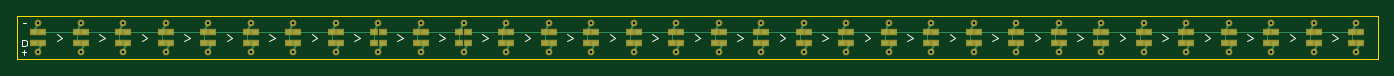
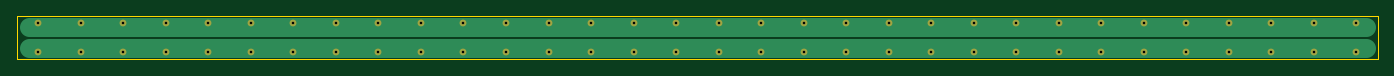
Circuit board: 7 layer files. Board 160.0 x 5.0 mm.
- bottom_copper: matrix-B_Cu.gbl (1653 bytes)
- bottom_mask: matrix-B_Mask.gbs (1493 bytes)
- outline: matrix-Edge_Cuts.gko (165 bytes)
- top_copper: matrix-F_Cu.gtl (11074 bytes)
- top_mask: matrix-F_Mask.gts (4410 bytes)
- top_silk: matrix-F_SilkS.gto (3224 bytes)
- drill: matrix.drl (1124 bytes)

=== bottom_copper: matrix-B_Cu.gbl ===
G04 Bottom Copper (GBL) - Power Planes *
%FSLAX46Y46*%
%MOMM*%
%LPD*%
%ADD10C,2.200000*%
%ADD11C,2.200000*%
%ADD12C,0.500000*%
G01*
G54D10*
X1400000Y1250000D02*
X158600000Y1250000D01*
G54D12*
X2500000Y795500D03*
X7500000Y795500D03*
X12500000Y795500D03*
X17500000Y795500D03*
X22500000Y795500D03*
X27500000Y795500D03*
X32500000Y795500D03*
X37500000Y795500D03*
X42500000Y795500D03*
X47500000Y795500D03*
X52500000Y795500D03*
X57500000Y795500D03*
X62500000Y795500D03*
X67500000Y795500D03*
X72500000Y795500D03*
X77500000Y795500D03*
X82500000Y795500D03*
X87500000Y795500D03*
X92500000Y795500D03*
X97500000Y795500D03*
X102500000Y795500D03*
X107500000Y795500D03*
X112500000Y795500D03*
X117500000Y795500D03*
X122500000Y795500D03*
X127500000Y795500D03*
X132500000Y795500D03*
X137500000Y795500D03*
X142500000Y795500D03*
X147500000Y795500D03*
X152500000Y795500D03*
X157500000Y795500D03*
G54D11*
X1400000Y3750000D02*
X158600000Y3750000D01*
G54D12*
X2500000Y4204500D03*
X7500000Y4204500D03*
X12500000Y4204500D03*
X17500000Y4204500D03*
X22500000Y4204500D03*
X27500000Y4204500D03*
X32500000Y4204500D03*
X37500000Y4204500D03*
X42500000Y4204500D03*
X47500000Y4204500D03*
X52500000Y4204500D03*
X57500000Y4204500D03*
X62500000Y4204500D03*
X67500000Y4204500D03*
X72500000Y4204500D03*
X77500000Y4204500D03*
X82500000Y4204500D03*
X87500000Y4204500D03*
X92500000Y4204500D03*
X97500000Y4204500D03*
X102500000Y4204500D03*
X107500000Y4204500D03*
X112500000Y4204500D03*
X117500000Y4204500D03*
X122500000Y4204500D03*
X127500000Y4204500D03*
X132500000Y4204500D03*
X137500000Y4204500D03*
X142500000Y4204500D03*
X147500000Y4204500D03*
X152500000Y4204500D03*
X157500000Y4204500D03*
M02*

=== bottom_mask: matrix-B_Mask.gbs ===
G04 Bottom Solder Mask (GBS) *
%FSLAX46Y46*%
%MOMM*%
%LPD*%
%ADD10C,0.800000*%
G01*
G54D10*
X2500000Y795500D03*
X2500000Y4204500D03*
X7500000Y795500D03*
X7500000Y4204500D03*
X12500000Y795500D03*
X12500000Y4204500D03*
X17500000Y795500D03*
X17500000Y4204500D03*
X22500000Y795500D03*
X22500000Y4204500D03*
X27500000Y795500D03*
X27500000Y4204500D03*
X32500000Y795500D03*
X32500000Y4204500D03*
X37500000Y795500D03*
X37500000Y4204500D03*
X42500000Y795500D03*
X42500000Y4204500D03*
X47500000Y795500D03*
X47500000Y4204500D03*
X52500000Y795500D03*
X52500000Y4204500D03*
X57500000Y795500D03*
X57500000Y4204500D03*
X62500000Y795500D03*
X62500000Y4204500D03*
X67500000Y795500D03*
X67500000Y4204500D03*
X72500000Y795500D03*
X72500000Y4204500D03*
X77500000Y795500D03*
X77500000Y4204500D03*
X82500000Y795500D03*
X82500000Y4204500D03*
X87500000Y795500D03*
X87500000Y4204500D03*
X92500000Y795500D03*
X92500000Y4204500D03*
X97500000Y795500D03*
X97500000Y4204500D03*
X102500000Y795500D03*
X102500000Y4204500D03*
X107500000Y795500D03*
X107500000Y4204500D03*
X112500000Y795500D03*
X112500000Y4204500D03*
X117500000Y795500D03*
X117500000Y4204500D03*
X122500000Y795500D03*
X122500000Y4204500D03*
X127500000Y795500D03*
X127500000Y4204500D03*
X132500000Y795500D03*
X132500000Y4204500D03*
X137500000Y795500D03*
X137500000Y4204500D03*
X142500000Y795500D03*
X142500000Y4204500D03*
X147500000Y795500D03*
X147500000Y4204500D03*
X152500000Y795500D03*
X152500000Y4204500D03*
X157500000Y795500D03*
X157500000Y4204500D03*
M02*

=== outline: matrix-Edge_Cuts.gko ===
G04 Board Outline (GKO) *
%FSLAX46Y46*%
%MOMM*%
%LPD*%
%ADD10C,0.050000*%
G01*
G54D10*
X0Y0D02*
X160000000Y0D01*
X160000000Y5000000D01*
X0Y5000000D01*
X0Y0D01*
M02*

=== top_copper: matrix-F_Cu.gtl (11074 bytes, source omitted) ===
=== top_mask: matrix-F_Mask.gts ===
G04 Top Solder Mask (GTS) *
%FSLAX46Y46*%
%MOMM*%
%LPD*%
%ADD10R,0.750012X0.950011*%
%ADD11R,0.950011X0.750012*%
%ADD12C,0.800000*%
G01*
G54D11*
X2975005Y3124992D03*
X2975005Y1875008D03*
X2024995Y3124992D03*
X2024995Y1875008D03*
X7975005Y3124992D03*
X7975005Y1875008D03*
X7024995Y3124992D03*
X7024995Y1875008D03*
X12975005Y3124992D03*
X12975005Y1875008D03*
X12024995Y3124992D03*
X12024995Y1875008D03*
X17975005Y3124992D03*
X17975005Y1875008D03*
X17024995Y3124992D03*
X17024995Y1875008D03*
X22975005Y3124992D03*
X22975005Y1875008D03*
X22024995Y3124992D03*
X22024995Y1875008D03*
X27975005Y3124992D03*
X27975005Y1875008D03*
X27024995Y3124992D03*
X27024995Y1875008D03*
X32975005Y3124992D03*
X32975005Y1875008D03*
X32024995Y3124992D03*
X32024995Y1875008D03*
X37975005Y3124992D03*
X37975005Y1875008D03*
X37024995Y3124992D03*
X37024995Y1875008D03*
X42975005Y3124992D03*
X42975005Y1875008D03*
X42024995Y3124992D03*
X42024995Y1875008D03*
X47975005Y3124992D03*
X47975005Y1875008D03*
X47024995Y3124992D03*
X47024995Y1875008D03*
X52975005Y3124992D03*
X52975005Y1875008D03*
X52024995Y3124992D03*
X52024995Y1875008D03*
X57975005Y3124992D03*
X57975005Y1875008D03*
X57024995Y3124992D03*
X57024995Y1875008D03*
X62975005Y3124992D03*
X62975005Y1875008D03*
X62024995Y3124992D03*
X62024995Y1875008D03*
X67975005Y3124992D03*
X67975005Y1875008D03*
X67024995Y3124992D03*
X67024995Y1875008D03*
X72975005Y3124992D03*
X72975005Y1875008D03*
X72024995Y3124992D03*
X72024995Y1875008D03*
X77975005Y3124992D03*
X77975005Y1875008D03*
X77024995Y3124992D03*
X77024995Y1875008D03*
X82975005Y3124992D03*
X82975005Y1875008D03*
X82024995Y3124992D03*
X82024995Y1875008D03*
X87975005Y3124992D03*
X87975005Y1875008D03*
X87024995Y3124992D03*
X87024995Y1875008D03*
X92975005Y3124992D03*
X92975005Y1875008D03*
X92024995Y3124992D03*
X92024995Y1875008D03*
X97975005Y3124992D03*
X97975005Y1875008D03*
X97024995Y3124992D03*
X97024995Y1875008D03*
X102975005Y3124992D03*
X102975005Y1875008D03*
X102024995Y3124992D03*
X102024995Y1875008D03*
X107975005Y3124992D03*
X107975005Y1875008D03*
X107024995Y3124992D03*
X107024995Y1875008D03*
X112975005Y3124992D03*
X112975005Y1875008D03*
X112024995Y3124992D03*
X112024995Y1875008D03*
X117975005Y3124992D03*
X117975005Y1875008D03*
X117024995Y3124992D03*
X117024995Y1875008D03*
X122975005Y3124992D03*
X122975005Y1875008D03*
X122024995Y3124992D03*
X122024995Y1875008D03*
X127975005Y3124992D03*
X127975005Y1875008D03*
X127024995Y3124992D03*
X127024995Y1875008D03*
X132975005Y3124992D03*
X132975005Y1875008D03*
X132024995Y3124992D03*
X132024995Y1875008D03*
X137975005Y3124992D03*
X137975005Y1875008D03*
X137024995Y3124992D03*
X137024995Y1875008D03*
X142975005Y3124992D03*
X142975005Y1875008D03*
X142024995Y3124992D03*
X142024995Y1875008D03*
X147975005Y3124992D03*
X147975005Y1875008D03*
X147024995Y3124992D03*
X147024995Y1875008D03*
X152975005Y3124992D03*
X152975005Y1875008D03*
X152024995Y3124992D03*
X152024995Y1875008D03*
X157975005Y3124992D03*
X157975005Y1875008D03*
X157024995Y3124992D03*
X157024995Y1875008D03*
G54D12*
X2500000Y795500D03*
X2500000Y4204500D03*
X7500000Y795500D03*
X7500000Y4204500D03*
X12500000Y795500D03*
X12500000Y4204500D03*
X17500000Y795500D03*
X17500000Y4204500D03*
X22500000Y795500D03*
X22500000Y4204500D03*
X27500000Y795500D03*
X27500000Y4204500D03*
X32500000Y795500D03*
X32500000Y4204500D03*
X37500000Y795500D03*
X37500000Y4204500D03*
X42500000Y795500D03*
X42500000Y4204500D03*
X47500000Y795500D03*
X47500000Y4204500D03*
X52500000Y795500D03*
X52500000Y4204500D03*
X57500000Y795500D03*
X57500000Y4204500D03*
X62500000Y795500D03*
X62500000Y4204500D03*
X67500000Y795500D03*
X67500000Y4204500D03*
X72500000Y795500D03*
X72500000Y4204500D03*
X77500000Y795500D03*
X77500000Y4204500D03*
X82500000Y795500D03*
X82500000Y4204500D03*
X87500000Y795500D03*
X87500000Y4204500D03*
X92500000Y795500D03*
X92500000Y4204500D03*
X97500000Y795500D03*
X97500000Y4204500D03*
X102500000Y795500D03*
X102500000Y4204500D03*
X107500000Y795500D03*
X107500000Y4204500D03*
X112500000Y795500D03*
X112500000Y4204500D03*
X117500000Y795500D03*
X117500000Y4204500D03*
X122500000Y795500D03*
X122500000Y4204500D03*
X127500000Y795500D03*
X127500000Y4204500D03*
X132500000Y795500D03*
X132500000Y4204500D03*
X137500000Y795500D03*
X137500000Y4204500D03*
X142500000Y795500D03*
X142500000Y4204500D03*
X147500000Y795500D03*
X147500000Y4204500D03*
X152500000Y795500D03*
X152500000Y4204500D03*
X157500000Y795500D03*
X157500000Y4204500D03*
M02*

=== top_silk: matrix-F_SilkS.gto ===
G04 Top Silkscreen (GTO) *
%FSLAX46Y46*%
%MOMM*%
%LPD*%
%ADD10C,0.120000*%
G01*
G54D10*
X4672750Y2115000D02*
X5327250Y2500000D01*
X5327250Y2500000D02*
X4672750Y2885000D01*
X9672750Y2115000D02*
X10327250Y2500000D01*
X10327250Y2500000D02*
X9672750Y2885000D01*
X14672750Y2115000D02*
X15327250Y2500000D01*
X15327250Y2500000D02*
X14672750Y2885000D01*
X19672750Y2115000D02*
X20327250Y2500000D01*
X20327250Y2500000D02*
X19672750Y2885000D01*
X24672750Y2115000D02*
X25327250Y2500000D01*
X25327250Y2500000D02*
X24672750Y2885000D01*
X29672750Y2115000D02*
X30327250Y2500000D01*
X30327250Y2500000D02*
X29672750Y2885000D01*
X34672750Y2115000D02*
X35327250Y2500000D01*
X35327250Y2500000D02*
X34672750Y2885000D01*
X39672750Y2115000D02*
X40327250Y2500000D01*
X40327250Y2500000D02*
X39672750Y2885000D01*
X44672750Y2115000D02*
X45327250Y2500000D01*
X45327250Y2500000D02*
X44672750Y2885000D01*
X49672750Y2115000D02*
X50327250Y2500000D01*
X50327250Y2500000D02*
X49672750Y2885000D01*
X54672750Y2115000D02*
X55327250Y2500000D01*
X55327250Y2500000D02*
X54672750Y2885000D01*
X59672750Y2115000D02*
X60327250Y2500000D01*
X60327250Y2500000D02*
X59672750Y2885000D01*
X64672750Y2115000D02*
X65327250Y2500000D01*
X65327250Y2500000D02*
X64672750Y2885000D01*
X69672750Y2115000D02*
X70327250Y2500000D01*
X70327250Y2500000D02*
X69672750Y2885000D01*
X74672750Y2115000D02*
X75327250Y2500000D01*
X75327250Y2500000D02*
X74672750Y2885000D01*
X79672750Y2115000D02*
X80327250Y2500000D01*
X80327250Y2500000D02*
X79672750Y2885000D01*
X84672750Y2115000D02*
X85327250Y2500000D01*
X85327250Y2500000D02*
X84672750Y2885000D01*
X89672750Y2115000D02*
X90327250Y2500000D01*
X90327250Y2500000D02*
X89672750Y2885000D01*
X94672750Y2115000D02*
X95327250Y2500000D01*
X95327250Y2500000D02*
X94672750Y2885000D01*
X99672750Y2115000D02*
X100327250Y2500000D01*
X100327250Y2500000D02*
X99672750Y2885000D01*
X104672750Y2115000D02*
X105327250Y2500000D01*
X105327250Y2500000D02*
X104672750Y2885000D01*
X109672750Y2115000D02*
X110327250Y2500000D01*
X110327250Y2500000D02*
X109672750Y2885000D01*
X114672750Y2115000D02*
X115327250Y2500000D01*
X115327250Y2500000D02*
X114672750Y2885000D01*
X119672750Y2115000D02*
X120327250Y2500000D01*
X120327250Y2500000D02*
X119672750Y2885000D01*
X124672750Y2115000D02*
X125327250Y2500000D01*
X125327250Y2500000D02*
X124672750Y2885000D01*
X129672750Y2115000D02*
X130327250Y2500000D01*
X130327250Y2500000D02*
X129672750Y2885000D01*
X134672750Y2115000D02*
X135327250Y2500000D01*
X135327250Y2500000D02*
X134672750Y2885000D01*
X139672750Y2115000D02*
X140327250Y2500000D01*
X140327250Y2500000D02*
X139672750Y2885000D01*
X144672750Y2115000D02*
X145327250Y2500000D01*
X145327250Y2500000D02*
X144672750Y2885000D01*
X149672750Y2115000D02*
X150327250Y2500000D01*
X150327250Y2500000D02*
X149672750Y2885000D01*
X154672750Y2115000D02*
X155327250Y2500000D01*
X155327250Y2500000D02*
X154672750Y2885000D01*
X620500Y1515008D02*
X620500Y2235008D01*
X620500Y2235008D02*
X888250Y2280008D01*
X888250Y2280008D02*
X1117750Y2073008D01*
X1117750Y2073008D02*
X1117750Y1677008D01*
X1117750Y1677008D02*
X888250Y1470008D01*
X888250Y1470008D02*
X620500Y1515008D01*
X850000Y515500D02*
X850000Y1075500D01*
X612000Y795500D02*
X1088000Y795500D01*
X646000Y4204500D02*
X1054000Y4204500D01*
M02*

=== drill: matrix.drl (1124 bytes, source withheld) ===
